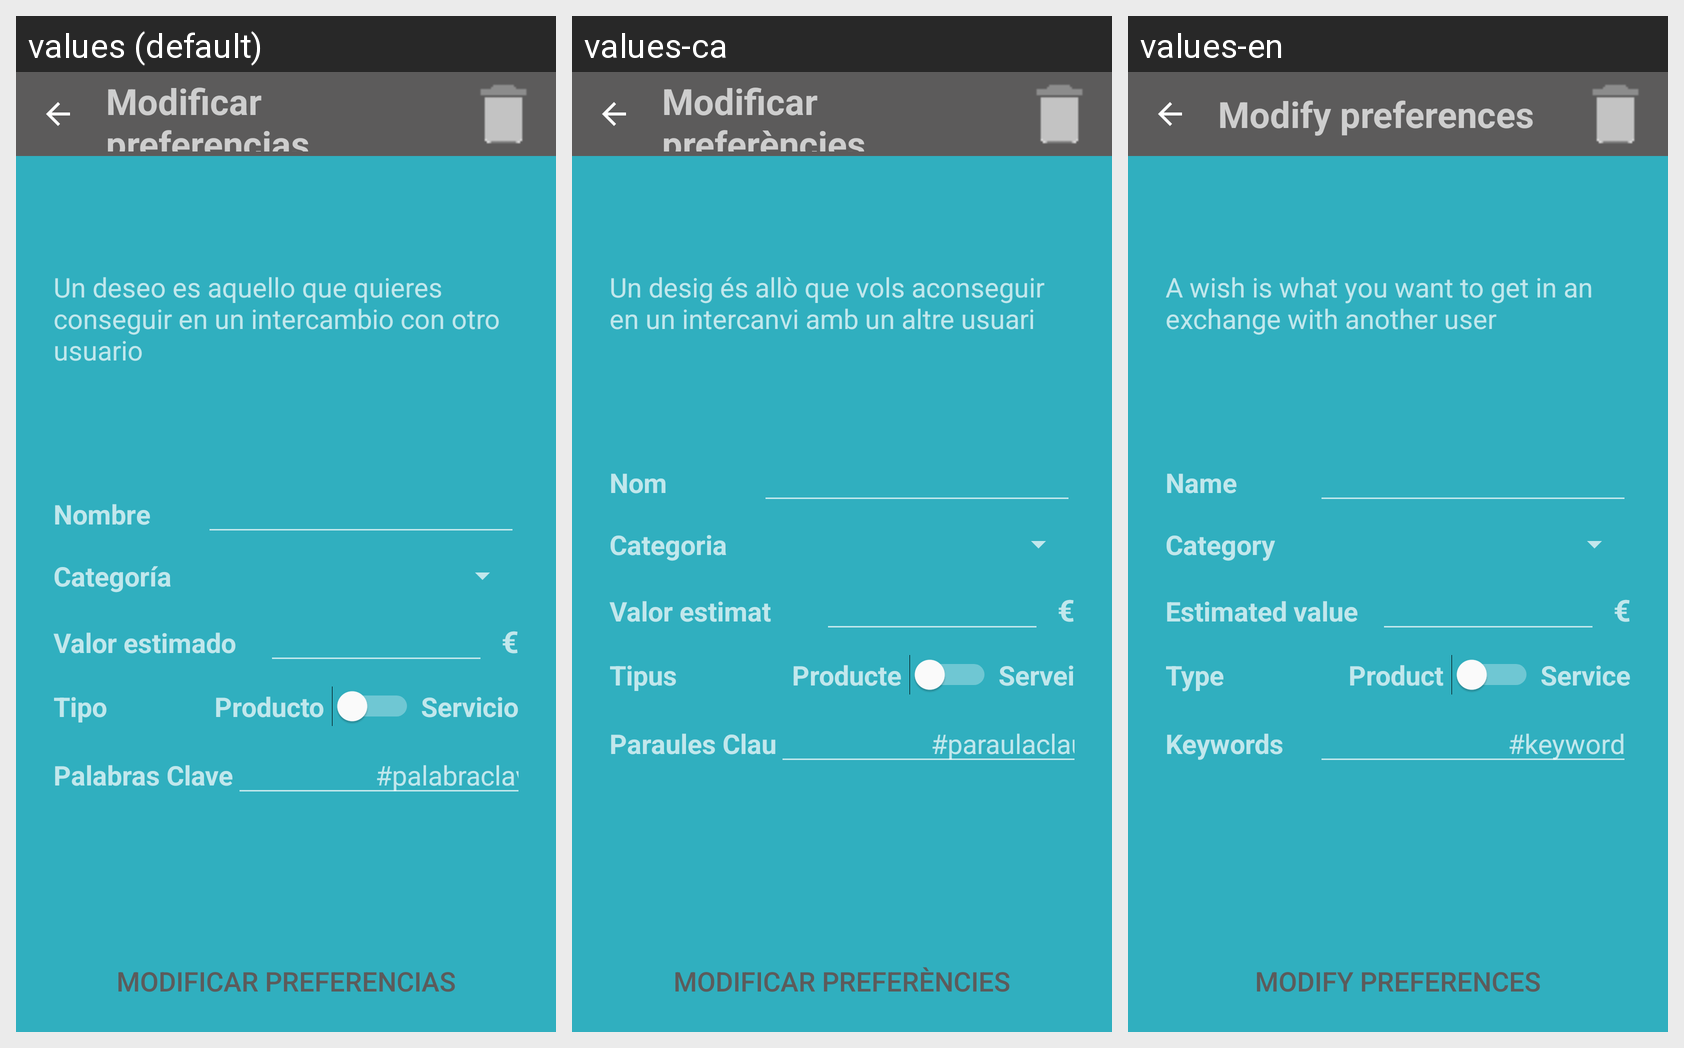

For this localized Android screen grid, give each drawn string resource with its value in every locale shown.
Android screen res/layout/activity_edit_wish.xml rendered under 3 locales, left to right: values (default), values-ca, values-en. Device: Nexus 5 (rendered at 1080×1920; each locale shown at half size, 540×960, under a caption strip naming it); theme AppTheme.
Strings drawn on this screen, with the default value and each locale's value (text and hints the layout hard-codes, and strings that could not be matched under every locale, appear in the picture but are not listed):

edit_wish_title
  values: Modificar preferencias
  values-ca: Modificar preferències
  values-en: Modify preferences

add_new_wish_explication
  values: Un deseo es aquello que quieres conseguir en un intercambio con otro usuario
  values-ca: Un desig és allò que vols aconseguir en un intercanvi amb un altre usuari
  values-en: A wish is what you want to get in an exchange with another user

add_product_name
  values: Nombre
  values-ca: Nom
  values-en: Name

add_product_categories
  values: Categoría
  values-ca: Categoria
  values-en: Category

add_product_value
  values: Valor estimado
  values-ca: Valor estimat
  values-en: Estimated value

euro
  values: €
  values-ca: €
  values-en: €

add_product_type
  values: Tipo
  values-ca: Tipus
  values-en: Type

add_product_type_product
  values: Producto
  values-ca: Producte
  values-en: Product

add_product_type_service
  values: Servicio
  values-ca: Servei
  values-en: Service

add_product_key_words
  values: Palabras Clave
  values-ca: Paraules Clau
  values-en: Keywords

keyword
  values: #palabraclave
  values-ca: #paraulaclau
  values-en: #keyword

edit_wish_ok
  values: Modificar preferencias
  values-ca: Modificar preferències
  values-en: Modify preferences
